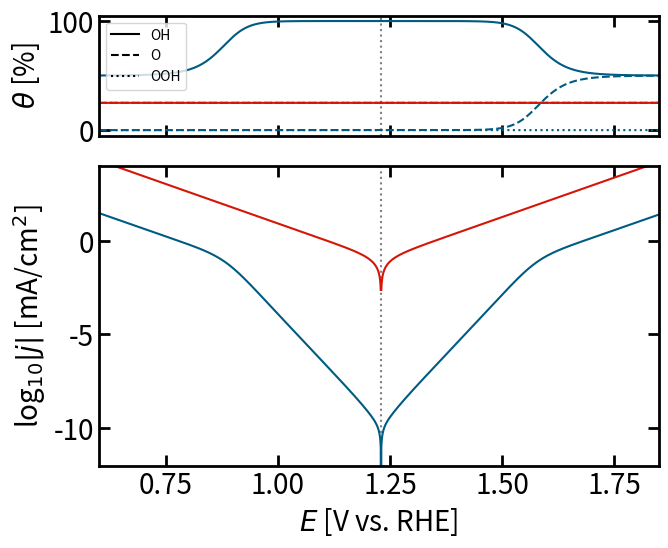

This figure's Python source: (Note: this script raises an exception after producing the figure.)
#%%
import numpy as np
import pandas as pd
from matplotlib import pyplot as plt
########################################
### Parameters for Exporting Figures ###
########################################
plt.rcParams["font.size"] = 20 
plt.rcParams['axes.linewidth'] = 2.0
plt.rcParams["xtick.top"] = True
plt.rcParams["xtick.bottom"] = True
plt.rcParams["ytick.left"] = True
plt.rcParams["ytick.right"] = True
plt.rcParams['xtick.direction'] = 'in'
plt.rcParams['ytick.direction'] = 'in'
plt.rcParams["xtick.major.size"] =8.0
plt.rcParams["ytick.major.size"] = 8.0
plt.rcParams["xtick.major.width"] = 2.0
plt.rcParams["ytick.major.width"] = 2.0
plt.rcParams["xtick.minor.size"] =6.0
plt.rcParams["ytick.minor.size"] = 6.0
plt.rcParams["xtick.minor.width"] = 1
plt.rcParams["ytick.minor.width"] = 1
plt.rcParams["legend.fontsize"] = 10
fig_dir="../Figures/"
dblue = "#005B82"
red="#D51506"

#######################################
### Physical Constants and Settings ###
#######################################
F = 96485
R = 8.314
T = 300
f = 0.5*F/R/T # this setting implicitly assumes alpha = 0.5 for all rate constants
E_lin = np.linspace(0.6,1.85, 2001) # Potential range of OER
N = 1 # active sites mol/cm2
###########################################
### Settings for Computational Accuracy ###
###########################################

def noise_filter(v):
    mask = np.abs(v)< 1E-10
    v[mask] = np.nan
    return v

def double_check(target, ref, target_name):
    if np.allclose(target, ref):
        TF = "is"
    else:
        TF = "is not"
        print(f"{target_name} {TF} consistent")
        # move outside the else clause to display messages even when there is no problem
#%%
##################################################
### Define Catalysts Based on their Parameters ###
##################################################
TDKN = {} # thermodynamically and kinetically neutral
TDBKN = {"E1": 0.86, "E2": 1.6, "E3": 1.6} # thermodynamically biased (satisfies scaling law) and kinetically neutral
TDKB = {"E1": 0.86, "E2": 1.6, "E3": 1.6, "k10":1E-12, "k20":1E-6, "k30":1E-6, "k40":1E-12} # thermodynamically and kinetically biased = kinetically ideal
TDNKB = {"k10":1E-12, "k20":1E-6, "k30":1E-6, "k40":1E-12} # thermodynamically neutral and kinetically biased
# The TDBKN catalyst doesn't appear in the final version of the paper, but it is here for consistency

TDKN_HER = {} # thermodynamically and kinetically neutral
TDBKN_HER = {"E1": -0.2}
TDKB_HER = {"E1": -0.2, "k10":1E-7, "k20":1E-11, "k30":1E-9} # thermodynamically and kinetically biased = kinetically ideal
TDNKB_HER = {"k10":1E-7, "k20":1E-11, "k30":1E-9} # thermodynamically neutral and kinetically biased
# The HER catalysts are used for the simulations in Fig. S3-S5

##################################################
### Actual Microkinetic Simulations Start Here ###
##################################################
def get_j(E1 = 1.23,
          E2 = 1.23,
          E3 = 1.23, #E4 is defined by 4.96 - E1 - E2 - E3 
          k10=1E-9,
          k20=1E-9,
          k30=1E-9,
          k40=1E-9,
          k50 = 1E-9, 
          E=E_lin, 
          mechanism = "both"):
    E4 = 4*1.23 - (E1+E2+E3)
    eta1 = E-E1
    eta2 = E-E2
    eta3 = E-E3
    eta4 = E-E4
    eta5 = E1+E2-E3-E4
    ### The default parameter is mechanism = "both"
    k1 = k10*np.exp(f*eta1)
    k1r = k10*np.exp(-f*eta1)
    k2 = k20*np.exp(f*eta2)
    k2r = k20*np.exp(-f*eta2)
    k3 = k30*np.exp(f*eta3)
    k3r = k30*np.exp(-f*eta3)
    k4 = k40*np.exp(f*eta4)
    k4r = k40*np.exp(-f*eta4)
    k5 = k50*np.exp(f*eta5)
    k5r = k50*np.exp(-f*eta5)
    # Update parameters if mechanism is "AB"
    if mechanism == "AB":
        k5 = 0
        k5r = 0
    elif mechanism == "DC":
        k3 = 0
        k3r = 0
        k4r = 0
    epsilon = (k1*k2+k1r*k4r)*(k3+k3r) \
            + (k2*k3+k2r*k1r)*(k4+k4r) \
            + (k3*k4+k3r*k2r)*(k1+k1r) \
            + (k4*k1+k4r*k3r)*(k2+k2r)
    b = k2+k1r
    d = k4+k3r
    p = 1 + k1 /b +k4r/d
    q = 1 + k2r/b +k3 /d
    A = k5*p**2/q**2 -k5r
    B = epsilon/b/d/q + 2*k5*p*N/q**2
    C = N/q * (k5*N/q+ k1r*k2r/b+k3*k4/d)
    gamma = np.sqrt(B**2 - 4*A*C)
    X1 = 2*C/(B + gamma)
    X3 = (N-p*X1)/q
    X2 = (k1*X1+k2r*X3)/b
    X4 = (k4r*X1+k3*X3)/d

    theta1 =X1/N*100
    theta2 =X2/N*100
    theta3 =X3/N*100
    theta4 =X4/N*100

    v = k1*X1 - k1r*X2
    v_AB = k3*X3 - k3r*X4
    v_DC = k5*X3**2 - k5r*X1**2
    
    ### Section for double checking ##############

    if mechanism == "both":
        A_explicit = A
        B_explicit = B
        C_explicit = C
        B24AC_explicit = (epsilon/b/d/q)**2 + 4*k5*k5r/q**2 + 4*k5*p*(k1*k2*d+k3r*k4r*b)/b/d/q**2 + 4*k5r*(k1r*k2r*d+k3*k4*b)/b/d/q
        v_explicit = N/b/q/(B+gamma)*(2*k1*k2*k5/q -k1r*k2r*epsilon/b/d/q + 2*(k1*k2*q+k1r*k2r*p)*(k1r*k2r*d+k3*k4*b)/b/d/q - k1r*k2r*gamma)

    if mechanism == "AB":
        A_explicit = 0
        B_explicit = epsilon/b/d/q
        C_explicit = (k1r*k2r*d+k3*k4*b)/b/d/q
        B24AC_explicit = B_explicit**2
        v_explicit = (k1*k2*k3*k4-k1r*k2r*k3r*k4r)*N/epsilon
    
    if mechanism == "DC":
        epsilon_explicit = k4*(k1*k2+k1r*k2r+k1*k2r)
        double_check(epsilon_explicit, epsilon, "epsilon_DC") 
        A_explicit = A
        B_explicit = (k1*k2+k1r*k2r+k1*k2r)/b/q + 2*k5*p/q**2
        C_explicit = 1/q * (k5/q + k1r*k2r/b)
        B24AC_explicit = ((k1*k2+k1r*k2r+ k1*k2r)/b/q)**2 + 4*k5*k5r/q**2 + 4*k1*k2*k5*p/b/q**2 + 4*k1r*k2r*k5r/b/q
        v_explicit = N/b/q/(B+gamma)*(2*k1*k2*k5/q - k1r*k2r*gamma + k1r*k2r*(k1*k2 +k1r*k2r+k1*k2r)/b/q)

    j_explicit = 4*F*v_explicit*1000    
    double_check(A_explicit, A, "A")
    double_check(B_explicit, B, "B")
    double_check(C_explicit, C, "C") 
    double_check(B24AC_explicit, gamma**2, "B2-4AC")
    double_check(v_explicit, v, "v")
    double_check(v_AB+v_DC, v, "v_total and v_AB, v_DC") 
    ##############################################
    j = 4*F*v *1000 # A to mA/cm2 units
    j_AB = 4*F*v_AB*1000
    j_DC = 4*F*v_DC*1000
    logj = np.log10(np.abs(j))
    logj_AB = np.log10(np.abs(j_AB))
    logj_DC = np.log10(np.abs(j_DC))
    E_TS, TS = 0, 0
    if len(E) > 1:
        E_TS,TS, alpha_eff = get_TS(logj)
    return j, j_AB, j_DC,theta1,theta2,theta3,theta4, logj, logj_AB, logj_DC, E_TS, TS

def get_TS(logj, E = E_lin, n = 1): # n is the spacing within data points to calculate the Tafel slope (gradient)
    E = E[logj != logj.min()]
    logj = logj[logj != logj.min()]
    deltaE = E[n]-E[0]
    alpha_eff = np.gradient(logj, deltaE)*R*T*np.log(10)/F
    TS = 60/np.abs(alpha_eff)
    E_TS = E
    return E_TS, TS, alpha_eff
    
#%%##############################################
### Fig. 1 Ideal vs Nonideal Binding Energies ###
#################################################
fig = plt.figure(figsize = (8,6))
ax1 = fig.add_axes([0.15,0.15,0.7,0.5])
ax2 = fig.add_axes([0.15,0.7,0.7,0.2], sharex = ax1)
ax1.set_xlabel("$E$ [V vs. RHE]")
ax1.set_ylabel("log$_{10} |j|$ [mA/cm$^{2}$]")
ax1.set_xlim(E_lin.min(), E_lin.max())
ax1.set_ylim(-12,4)
ax2.set_ylabel("$\\theta$ [%]")
ax2.set_ylim(-5,105)
ax2.tick_params(labelbottom=False)
ax1.axvline(1.23, c = "gray", ls = ":")
ax2.axvline(1.23, c = "gray", ls = ":")
par_list = [TDKN, TDBKN]
c_list = [red, dblue]
ls_list = ["--", "-",":"]
for i, par in enumerate(par_list):
    j, j_AB, j_DC,theta1,theta2,theta3,theta4, logj, logj_AB, logj_DC, E_TS, TS = get_j(**par) # 1E-18)
    c = c_list[i]
    ax2.plot(E_lin, theta2, c, ls = "-")
    ax2.plot(E_lin, theta3, c, ls = "--")
    ax2.plot(E_lin, theta4, c, ls = ":")
    ax1.plot(E_lin,logj, c)
ax2.plot([0], [0], "k", ls = "-", label = "OH")
ax2.plot([0], [0], "k", ls = "--", label = "O")
ax2.plot([0], [0], "k", ls = ":", label = "OOH")
ax2.legend(loc = "upper left")
plt.savefig(f"{fig_dir}Ideal_CV.png")

#%%##############################################
### Fig. 2 Ideal vs Nonideal Binding Energies ###
#################################################
par_list = [TDKN, TDNKB, TDKB]
c1 = "gray"
c2 = dblue
c_list = [red, c1, c2]
for mechanism in ["both", "AB", "DC"]:
    print(mechanism)
    fig = plt.figure(figsize = (8,8))
    ax1 = fig.add_axes([0.15,0.55,0.7,0.4])
    ax2 = fig.add_axes([0.15,0.1,0.7,0.4], sharex = ax1)
    ax1.set_ylabel("log$_{10} |j|$ [mA/cm$^{2}$]")
    ax1.set_ylim(-14,7)
    ax1.tick_params(labelbottom=False)
    ax1.axvline(1.23, c = "gray", ls = ":")
    ax2.axvline(1.23, c = "gray", ls = ":")
    ax2.set_ylabel("Tafel slope [mV/dec]")
    ax2.set_xlabel("$E$ [V vs. RHE]")
    ax2.set_ylim(0,150)
    ax2.set_yticks([0,40,80,120])
    ax2.axhline(30, c = "gray", ls = ":")
    ax2.axhline(40, c = "gray", ls = ":")
    ax2.axhline(60, c = "gray", ls = ":")
    ax2.axhline(120, c = "gray", ls = ":")
    ax1.text(0.05,0.9,"A", transform=ax1.transAxes, fontsize = 20, weight = "bold", color = "k")
    ax2.text(0.05,0.9,"B", transform=ax2.transAxes, fontsize = 20, weight = "bold", color = "k")
    for i, par in enumerate(par_list):
        print(par)
        j, j_AB, j_DC,theta1,theta2,theta3,theta4, logj, logj_AB, logj_DC, E_TS, TS = get_j(**par, mechanism = mechanism)
        ax1.plot(E_lin,logj, c_list[i])
        ax2.plot(E_TS, TS, c_list[i])
    plt.savefig(f"{fig_dir}BE_Comparison_{mechanism}.png")
#%%##############################################
### Fig. 3 Kinetic Volcano Plots ################
#################################################
### First, do the calculations and export the numerical values of the OER rates
log10K_scale = 8.5
E2_min, E2_max = 0.6, 1.8
num_datapoints = 1001
log10K, E2 = np.meshgrid(np.linspace(-log10K_scale,log10K_scale, num_datapoints), np.linspace(E2_min,E2_max, num_datapoints))
E3 = E2
E1 = 2.46 -E2
k10 = 1E-9 * 10**(log10K/2)
k20 = 1E-9 * 10**(-log10K/2)
k30 = k20
k40 = k10
Z_arr = np.zeros((4, num_datapoints, num_datapoints))
E_list = [1.231, 1.5, 1.7, 0.8]
for i, E in enumerate(E_list):
    E = np.array([E])
    j, j_AB, j_DC,theta1,theta2,theta3,theta4, logj, logj_AB, logj_DC, E_TS, TS = get_j(k10 = k10, k20 = k20, E1=E1, E2 = E2, E3 = E3, E = E)
    Z_arr[i] = logj
    np.savetxt(f"logj_map_{i}.csv", Z_arr[i], delimiter = ",")

### Then, plot the data ###

MIN = Z_arr.min()
MAX = 5 # Z_arr.max()
X = E2
Y = log10K
contour_levels = np.linspace(MIN,MAX,81)
fig = plt.figure(figsize=(8,6.4))
x,y,w,h,hsp,vsp = 0.15, 0.15, 0.25, 0.3125,0.1,0.125
ax1 = fig.add_axes([x,y+h+vsp,w,h]) 
ax2 = fig.add_axes([x+w+hsp,y+h+vsp,w,h]) 
ax3 = fig.add_axes([x,y,w,h]) 
ax4 = fig.add_axes([x+w+hsp,y,w,h]) 
axes = ax1,ax2,ax3,ax4
for i in range(4):
    ax = axes[i]
    ax.axhline(0, c = "white", ls = ":")
    ax.axvline(1.23, c = "white", ls = ":")
    im = ax.contourf(X,Y,Z_arr[i], 50, cmap = "jet", levels = contour_levels)
    ax.contour(X,Y,Z_arr[i], levels = contour_levels, linewidths = 0.3, colors=[(0,0,0,0.5)])
    ax.set_xticks(np.arange(E2_min,E2_max+0.1,0.4))
    ax.set_yticks(np.arange(-log10K_scale+0.5,log10K_scale+0.1,4))
    ax.text(0.05,0.8,"ABCD"[i], transform=ax.transAxes, fontsize = 20, weight = "bold")
    if i >= 2:
        ax.set_xlabel("$E_2$ [eV]")  
    if i%2 ==0:
        ax.set_ylabel("log$_{10}$ $k_1^0/k_2^0$ [-]")   
    ax.set_xlim(E2_min, E2_max)
    ax.set_xticks([0.8,1.2,1.8])
    ax.plot(1.23, 0, "wo")
    ax.text(1.23+0.03, 0 + 1, "TDKN", color = "white", fontsize = 14)
cbar_ax = fig.add_axes([x+hsp*2+2*w, y, 0.02, 2*h+vsp])
cbar = fig.colorbar(im, cax=cbar_ax, ticks = np.arange(int(MIN)+1,int(MAX)+1,5))
cbar_ax.set_title("log $|j|$ [mA/cm$^2$]", fontsize = 20, pad = 20)
ticklabs = cbar_ax.get_yticklabels()
cbar_ax.yaxis.set_tick_params(pad=10)
plt.savefig(f"{fig_dir}Volcano.png", dpi = 600)



#%%#####################################################
### Fig. S3-5 HER Ideal vs Nonideal Binding Energies ###
########################################################
E_lin_HER =  np.linspace(-0.5, 0.5, 2001)
def get_j_HER(E = E_lin_HER, E1 = 0, k10 = 1E-9, k20 = 1E-9, k30 = 1E-9, mechanism = "VHT"): 
    k1  = k10 * np.exp(f*( E1-E))        
    k1r = k10 * np.exp(f*(-E1+E))        
    k2  = k20 * np.exp(f*(-E1-E))
    k2r = k20 * np.exp(f*( E1+E))
    k3  = k30 * np.exp(f*(-2*E1))
    k3r = k30 * np.exp(f*  2*E1 )
    if mechanism == "VH":
        k3 = 0
        k3r = 0
    elif mechanism == "VT":
        k2 = 0
        k2r = 0        
    gamma = np.sqrt( (k1+k1r+k2+k2r)**2 + 4*(k3*(k1+k2r)+k3r*(k1r+k2)+k3*k3r) )
    v = 2*(k1**2*(k2+k3)-k1r**2*(k2r+k3r) +k1*k1r*(k2-k2r))/((k1+k1r)*(k1+k1r+k2+k2r+gamma)+2*(k1*k3+k1r*k3r))
    v2 = (k1*k2 - k1r*k2r)/(k1+k1r+k2+k2r)
    v3 = k1*k2/k1r
    j = - 2*F*v *1000 # A to mA/cm2 units 
    # We are going to take absolute values anyway, but strictly speaking, v is the (net) HER rate not the HOR rate, so a negative sign is necessary in the current expression. 
    logj = np.log10(np.abs(j))
    E_TS, TS = 0, 0
    if len(E) > 1:
        E_TS,TS, alpha_eff = get_TS(logj, E = E)
    return j, logj, E_TS, TS
par_list = [TDKN_HER, TDNKB_HER, TDKB_HER]
c1 = "gray"
c2 = dblue
c_list = [red, c1, c2]
for mechanism in ["VH", "VT", "VHT"]:        
    fig = plt.figure(figsize = (8,8))
    ax1 = fig.add_axes([0.15,0.55,0.7,0.4])
    ax2 = fig.add_axes([0.15,0.1, 0.7,0.4], sharex = ax1)
    ax1.set_ylabel("log$_{10} |j|$ [mA/cm$^{2}$]")
    ax1.set_ylim(-7,7)
    ax1.tick_params(labelbottom=False)
    ax1.axvline(0, c = "gray", ls = ":")
    ax2.axvline(0, c = "gray", ls = ":")
    ax2.set_ylabel("Tafel slope [mV/dec]")
    ax2.set_xlabel("$E$ [V vs. RHE]")
    ax2.set_ylim(0,150)
    ax2.set_yticks([0,40,80,120])
    ax2.axhline(30, c = "gray", ls = ":")
    ax2.axhline(40, c = "gray", ls = ":")
    ax2.axhline(60, c = "gray", ls = ":")
    ax2.axhline(120, c = "gray", ls = ":")
    ax1.text(0.05,0.9,"A", transform=ax1.transAxes, fontsize = 20, weight = "bold", color = "k")
    ax2.text(0.05,0.9,"B", transform=ax2.transAxes, fontsize = 20, weight = "bold", color = "k")
    for i, par in enumerate(par_list):
        j, logj, E_TS, TS = get_j_HER(**par, mechanism = mechanism)
        ax1.plot(E_lin_HER,logj, c_list[i])
        ax2.plot(E_TS, TS, c_list[i])
    plt.savefig(f"{fig_dir}BE_Comparison_{mechanism}.png")
